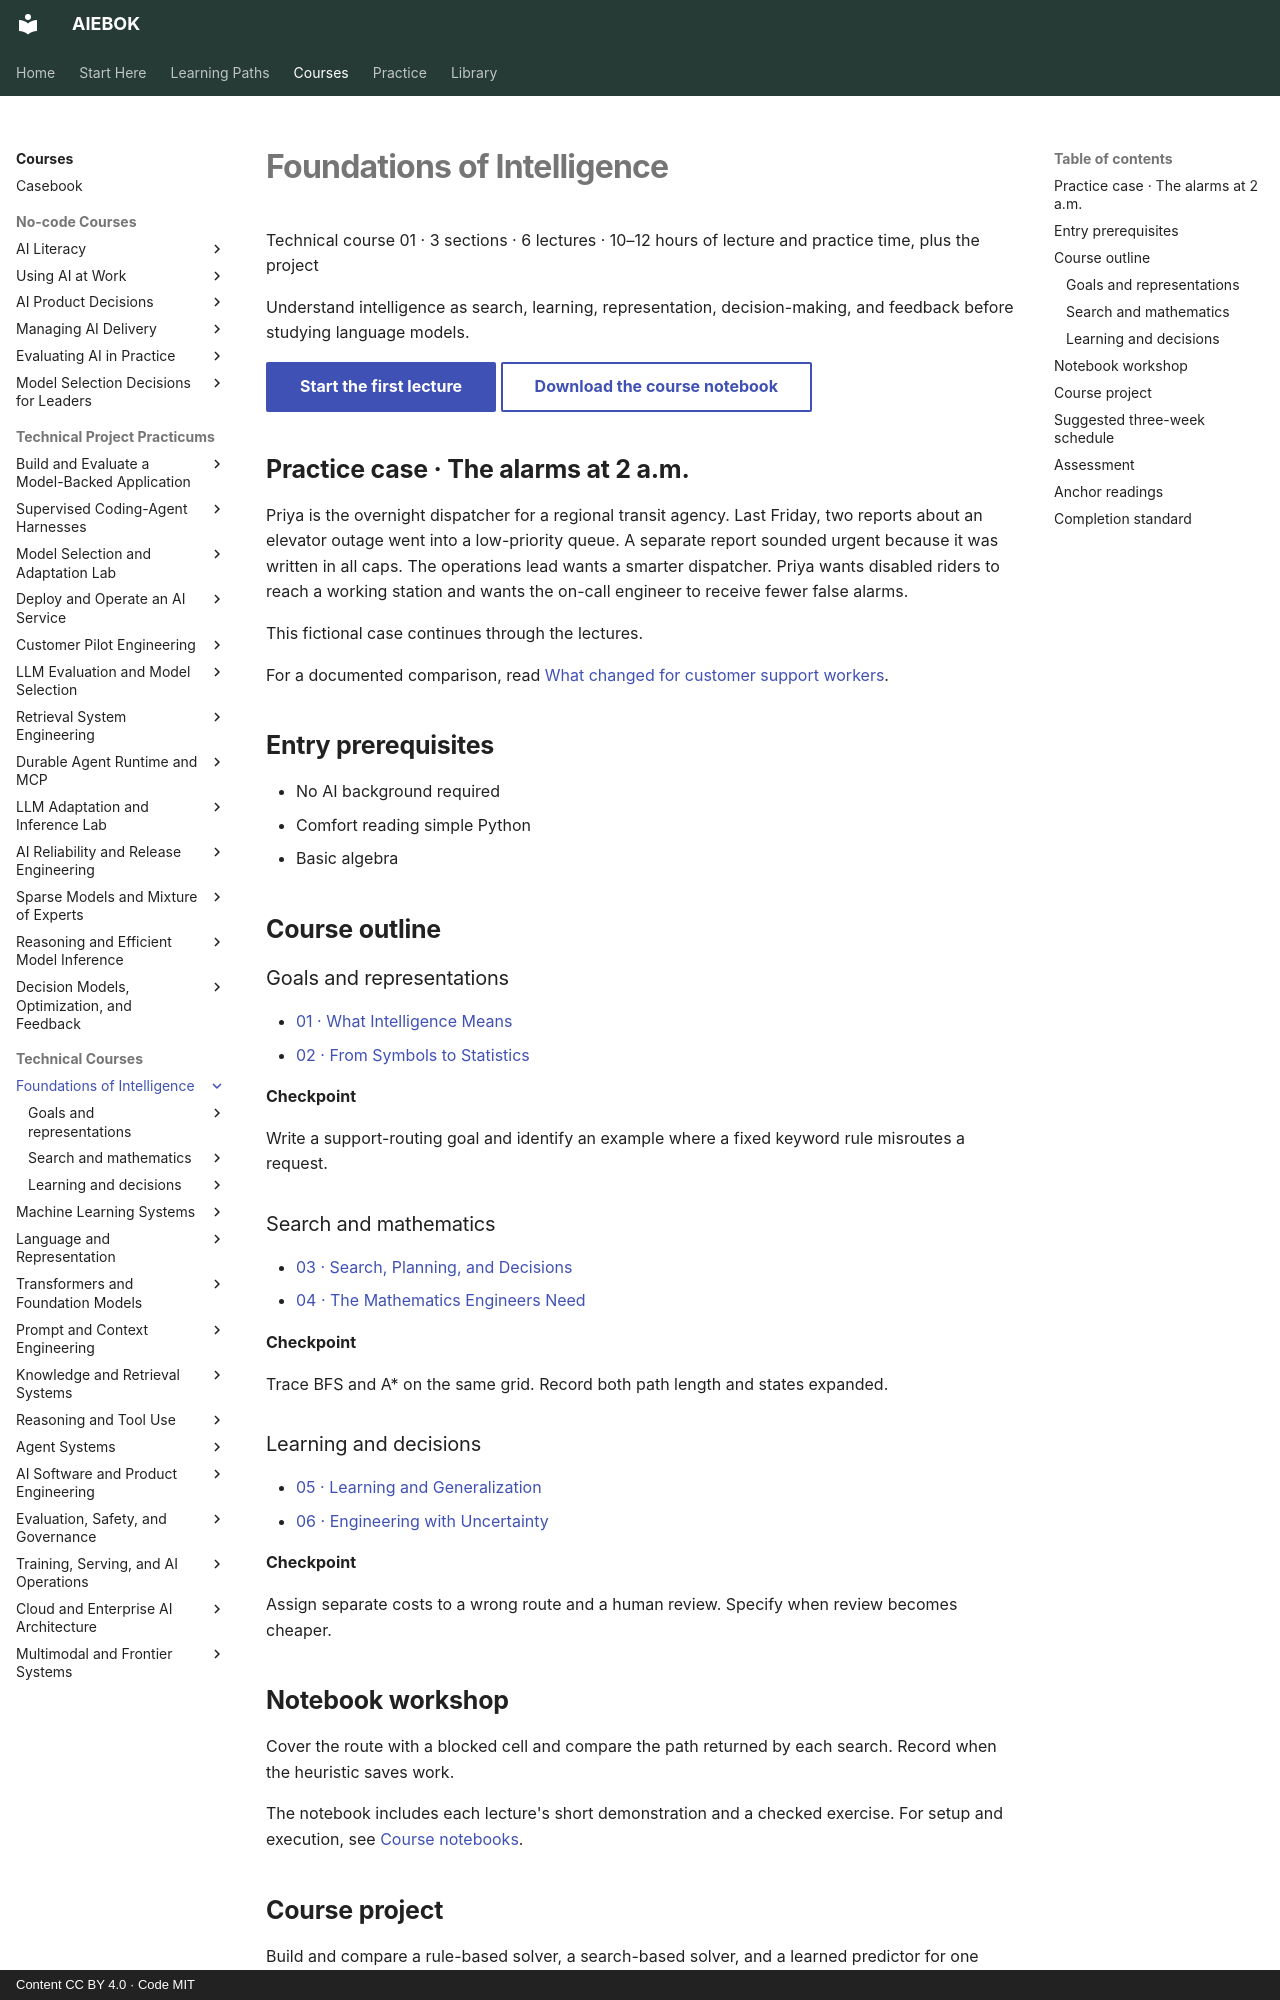

repository: mahalingam-inapp/aiebok · page: books/01-foundations-of-intelligence/index.html · generator: mkdocs · copyright: Content CC BY 4.0 · Code MIT

# Foundations of Intelligence

Technical course 01 · 3 sections · 6 lectures · 10–12 hours of lecture and practice time, plus the project

Understand intelligence as search, learning, representation, decision-making, and feedback before studying language models.

[Start the first lecture](01-what-intelligence-means.md){ .md-button .md-button--primary .study-start data-course="01-foundations-of-intelligence" }
[Download the course notebook](../../assets/notebooks/01-foundations-of-intelligence.ipynb){ .md-button download }

## Practice case · The alarms at 2 a.m.

Priya is the overnight dispatcher for a regional transit agency. Last Friday, two reports about an elevator outage went into a low-priority queue. A separate report sounded urgent because it was written in all caps. The operations lead wants a smarter dispatcher. Priya wants disabled riders to reach a working station and wants the on-call engineer to receive fewer false alarms.

This fictional case continues through the lectures.

For a documented comparison, read [What changed for customer support workers](../../casebook/support-assistants.md).

## Entry prerequisites

- No AI background required
- Comfort reading simple Python
- Basic algebra

## Course outline

### Goals and representations

- [01 · What Intelligence Means](01-what-intelligence-means.md){ .study-lecture data-lecture="01-what-intelligence-means.md" }
- [02 · From Symbols to Statistics](02-from-symbols-to-statistics.md){ .study-lecture data-lecture="02-from-symbols-to-statistics.md" }

**Checkpoint**

Write a support-routing goal and identify an example where a fixed keyword rule misroutes a request.

### Search and mathematics

- [03 · Search, Planning, and Decisions](03-search-planning-and-decisions.md){ .study-lecture data-lecture="03-search-planning-and-decisions.md" }
- [04 · The Mathematics Engineers Need](04-the-mathematics-engineers-need.md){ .study-lecture data-lecture="04-the-mathematics-engineers-need.md" }

**Checkpoint**

Trace BFS and A* on the same grid. Record both path length and states expanded.

### Learning and decisions

- [05 · Learning and Generalization](05-learning-and-generalization.md){ .study-lecture data-lecture="05-learning-and-generalization.md" }
- [06 · Engineering with Uncertainty](06-engineering-with-uncertainty.md){ .study-lecture data-lecture="06-engineering-with-uncertainty.md" }

**Checkpoint**

Assign separate costs to a wrong route and a human review. Specify when review becomes cheaper.
